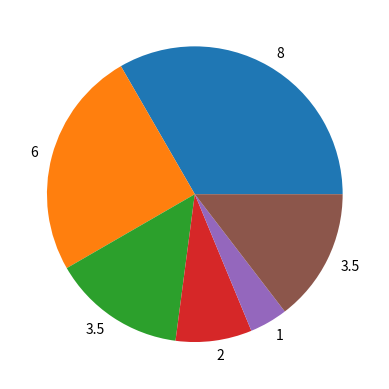

Recreate this plot in Python.
#set a property which combined activity and time(one corresponding to another)
average_activity_time = {'Sleeping':8,'Classes':6,'Studying':3.5,'TV':2,'Music':1,'Other':3.5}
#the following script is to print the certain element in the property, changing this variable can print other elements 
print (average_activity_time['Classes'])
#import necessary model
import matplotlib.pyplot as plt
#set the labels and time
class_labels=['Sleeping','Classes','Studying','TV','Music','Other']
time=[8,6,3.5,2,1,3.5]
#the following code is to show the figure
plt.figure()
plt.pie(time, labels=time)
plt.show()
